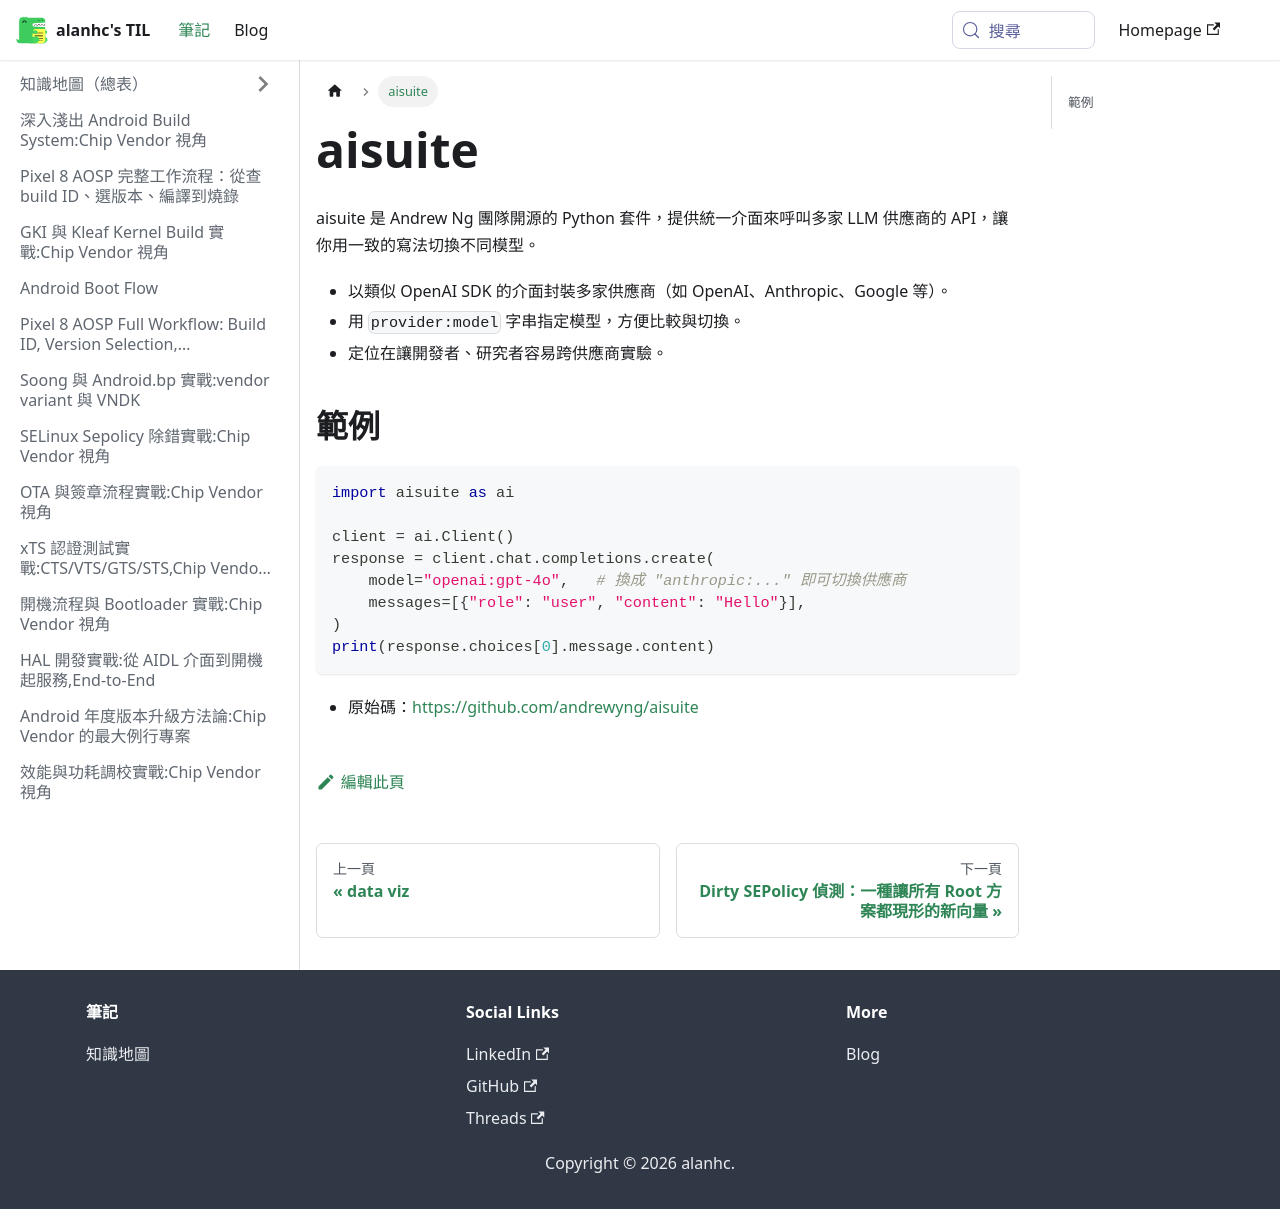

repository: alanhc/til · page: docs/deeplearning_ai_aisuite.html · generator: docusaurus

# aisuite

aisuite 是 Andrew Ng 團隊開源的 Python 套件，提供統一介面來呼叫多家 LLM 供應商的 API，讓你用一致的寫法切換不同模型。

- 以類似 OpenAI SDK 的介面封裝多家供應商（如 OpenAI、Anthropic、Google 等）。
- 用 `provider:model` 字串指定模型，方便比較與切換。
- 定位在讓開發者、研究者容易跨供應商實驗。

## 範例
```python
import aisuite as ai

client = ai.Client()
response = client.chat.completions.create(
    model="openai:gpt-4o",   # 換成 "anthropic:..." 即可切換供應商
    messages=[{"role": "user", "content": "Hello"}],
)
print(response.choices[0].message.content)
```

- 原始碼：https://github.com/andrewyng/aisuite
